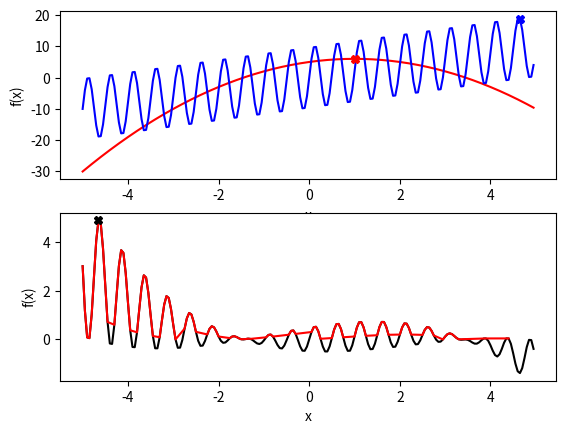

Write the Python code that produced this figure.
import numpy as np
import matplotlib.pyplot as plt

def sum_even_rec(n : int) -> int: 
    """
        Implement the function sum_even_rec to take an integer n as a parameter and return the sum of all the even numbers from 0 to n. 
        Think of the following three question before starting the implementation : 
            - What is the base case?
            - What argument is passed to the recursive function call?
            - How does this argument become closer to the base case?
        Modify the base condition, the recursive condition and the returns of the program.
        Rewrite the docstring
    """
    # Base case(s)
    if n == 0:
        return n
    # Recursive case(s)
    elif n % 2 == 0:
        summed = sum_even_rec(n - 1) + n
        return summed
    else:
        return sum_even_rec(n - 1)
    
def array_product_rec(numbers : np.ndarray[int]) -> int: 
    if len(numbers) == 0:
        return 1
    else:
        product = array_product_rec(numbers[1:]) * numbers[0]
        return product
    
def concat_rec(words : list[str]) -> str:
    if len(words) == 1:
        return words[0]
    else:
        all_words = words[0] +  " " +concat_rec(words[1:])
        return  all_words

    
def half_christmas_tree_rec(height : int) -> str: 
    if height == 1:
        return "*"
    else:
        tree =  half_christmas_tree_rec(height - 1) + "\n" + height * "*"
        return tree

def find_max(llist : list[int]) -> int:
    max_value = llist.pop()
    for value in llist:
        if value>max_value:
            max_value = value
    return max_value

def find_max_rec(llist : list[int]) -> int:
    if len(llist) == 1:
        return llist[0]
    else:
        old_max = find_max_rec(llist[1:])
        if old_max > llist[0]:
            return old_max
        else:
            return llist[0]

def main():
    x = np.arange(-5,5,0.05)
    f1 = -1*x**2+2*x +5
    f2 = 10*np.sin(2*np.pi*2*x) + 2*x
    f3 = f1*f2*0.01
    
    plt.subplot(2,1,1)
    plt.plot(x,f1, 'r')
    plt.plot(x,f2, 'b')
    max_idx_f1 = np.where(f1 == np.max(f1))[0]
    plt.plot(x[max_idx_f1], f1[max_idx_f1], marker='X', color='red')
    max_idx_f2 = np.where(f2 == np.max(f2))[0]
    plt.plot(x[max_idx_f2], f2[max_idx_f2], marker='X', color='blue')
    plt.xlabel('x')
    plt.ylabel('f(x)')

    plt.subplot(2,1,2)
    plt.plot(x,f3, 'k')
    max_idx_f3 = np.where(f3 == np.max(f3))[0]
    mean_f3 = int(np.mean(f3))
    above_means = np.where(f3 > 2 * mean_f3)[0]
    plt.plot(x[above_means], f3[above_means], color='red')
    plt.plot(x[max_idx_f3], f3[max_idx_f3], marker='X', color='black')
    plt.xlabel('x')
    plt.ylabel('f(x)')

    
if __name__=='__main__':
    main()
    
    
    
